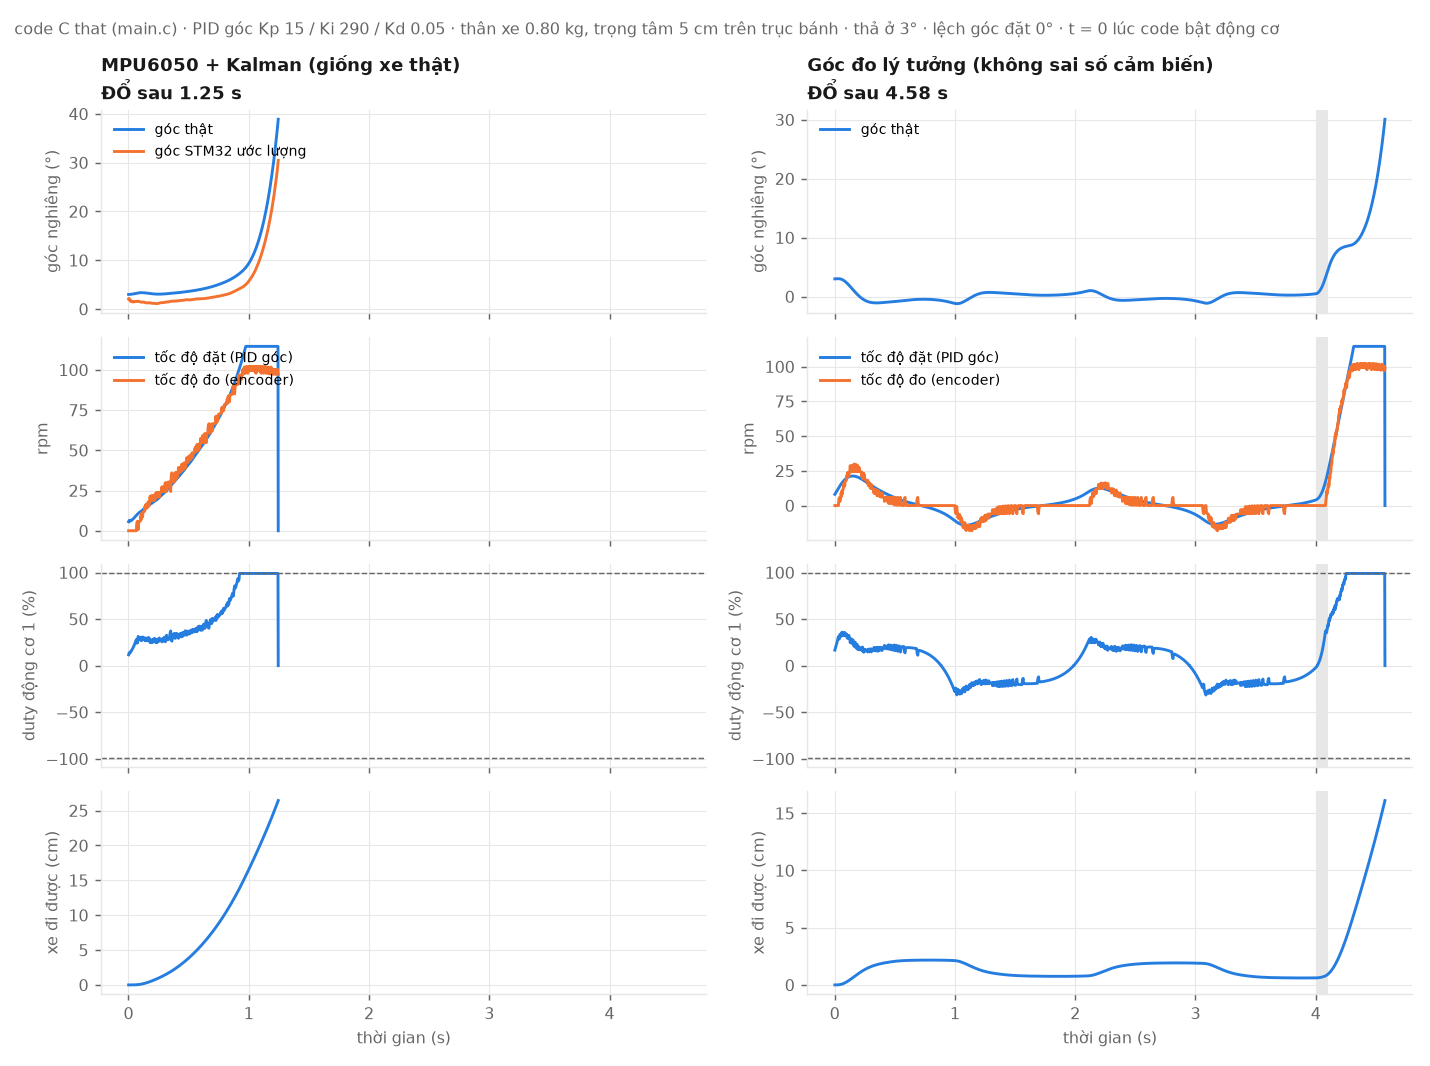

Data behind this chart, as committed beside it:
t, angle_true, angle_est, rpm_ref, rpm1, rpm2, duty1, duty2, x
0.0015, 3, 2.049, 5.607, 0, 0, 11.64, 11.64, 1.6119e-07
0.0035, 3.001, 2.072, 5.865, 0, 0, 12.36, 12.36, 6.8055e-07
0.0055, 3.002, 2.18, 6.351, 0, 0, 13.56, 13.56, 1.5243e-06
0.0075, 3.003, 2.132, 6.439, 0, 0, 13.97, 13.97, 2.7097e-06
0.0095, 3.005, 1.93, 6.125, 0, 0, 13.56, 13.56, 4.2446e-06
0.0115, 3.008, 1.798, 5.967, 0, 0, 13.46, 13.46, 6.1173e-06
0.0135, 3.011, 1.751, 6.021, 0, 0, 13.79, 13.79, 8.3159e-06
0.0155, 3.014, 1.67, 5.982, 0, 0, 13.92, 13.92, 1.0839e-05
0.0175, 3.018, 1.667, 6.137, 0, 0, 14.45, 14.45, 1.3687e-05
0.0195, 3.022, 1.748, 6.509, 0, 0, 15.43, 15.43, 1.6864e-05
0.0215, 3.027, 1.64, 6.399, 0, 0, 15.44, 15.44, 2.0384e-05
0.0235, 3.033, 1.582, 6.408, 0, 0, 15.69, 15.69, 2.4248e-05
0.0255, 3.039, 1.587, 6.58, 0, 0, 16.27, 16.27, 2.8452e-05
0.0275, 3.045, 1.569, 6.69, 0, 0, 16.73, 16.73, 3.3e-05
0.0295, 3.052, 1.534, 6.753, 0, 0, 17.1, 17.1, 3.7899e-05
0.0315, 3.059, 1.501, 6.816, 0, 0, 17.46, 17.46, 4.3149e-05
0.0335, 3.067, 1.497, 6.959, 0, 0, 18, 18, 4.8753e-05
0.0355, 3.075, 1.495, 7.099, 0, 0, 18.53, 18.53, 5.4713e-05
0.0375, 3.084, 1.522, 7.314, 0, 0, 19.23, 19.23, 6.1034e-05
0.0395, 3.094, 1.474, 7.332, 0, 0, 19.53, 19.53, 6.7725e-05
0.0415, 3.103, 1.484, 7.506, 0, 0, 20.14, 20.14, 7.4786e-05
0.0435, 3.114, 1.464, 7.6, 0, 0, 20.6, 20.6, 8.2221e-05
0.0455, 3.124, 1.481, 7.784, 0, 0, 21.25, 21.25, 9.0031e-05
0.0475, 3.136, 1.474, 7.912, 0, 0, 21.79, 21.79, 9.829e-05
0.0495, 3.147, 1.512, 8.154, 0, 0, 22.57, 22.57, 0.0001071
0.0515, 3.159, 1.552, 8.411, 0, 0, 23.38, 23.38, 0.0001167
0.0535, 3.171, 1.564, 8.591, 0, 0, 24.05, 24.05, 0.0001273
0.0555, 3.183, 1.568, 8.753, 0, 0, 24.68, 24.68, 0.0001391
0.0575, 3.196, 1.566, 8.899, 0, 0, 25.3, 25.3, 0.0001522
0.0595, 3.208, 1.545, 8.996, 0, 0, 25.81, 25.81, 0.0001668
0.0615, 3.219, 1.562, 9.185, 0, 0, 26.52, 26.52, 0.0001831
0.0635, 3.231, 1.589, 9.408, 0, 0, 27.3, 27.3, 0.0002012
0.0655, 3.242, 1.591, 9.568, 0, 0, 27.96, 27.96, 0.0002213
0.0675, 3.252, 1.577, 9.683, 3.03, 0, 25.4, 28.54, 0.0002437
0.0695, 3.262, 1.562, 9.791, 4.545, 0, 24.29, 29.11, 0.0002682
0.0715, 3.272, 1.585, 9.998, 5.303, 0, 24.11, 29.88, 0.0002946
0.0735, 3.281, 1.583, 10.15, 5.682, 0, 24.19, 30.54, 0.000323
0.0755, 3.29, 1.566, 10.25, 5.871, 3.03, 24.37, 27.98, 0.0003535
0.0775, 3.298, 1.579, 10.44, 2.936, 4.545, 27.94, 27.04, 0.0003858
0.0795, 3.306, 1.598, 10.64, 1.468, 5.303, 30.15, 26.89, 0.00042
0.0815, 3.314, 1.571, 10.73, 0.7339, 5.682, 31.41, 26.86, 0.0004564
0.0835, 3.321, 1.584, 10.9, 3.397, 5.871, 29.37, 27.2, 0.0004953
0.0855, 3.327, 1.591, 11.07, 4.729, 2.936, 28.6, 30.77, 0.0005365
0.0875, 3.333, 1.577, 11.19, 5.395, 4.498, 28.38, 29.68, 0.0005802
0.0895, 3.338, 1.554, 11.28, 5.728, 5.279, 28.42, 29.29, 0.0006263
0.0915, 3.342, 1.533, 11.37, 5.894, 5.67, 28.64, 29.29, 0.0006748
0.0935, 3.346, 1.539, 11.54, 5.977, 5.865, 29.08, 29.63, 0.0007256
0.0955, 3.35, 1.528, 11.65, 6.019, 8.993, 29.48, 26.83, 0.0007788
0.0975, 3.353, 1.501, 11.72, 6.04, 7.527, 29.8, 28.58, 0.0008341
0.0995, 3.355, 1.474, 11.8, 6.05, 6.794, 30.15, 29.65, 0.0008917
0.1015, 3.357, 1.454, 11.89, 9.086, 9.457, 27.39, 27.25, 0.0009517
0.1035, 3.358, 1.437, 11.98, 7.573, 10.79, 29.25, 26.14, 0.001014
0.1055, 3.359, 1.417, 12.07, 6.817, 8.425, 30.36, 28.81, 0.001078
0.1075, 3.359, 1.409, 12.18, 9.469, 7.243, 28.04, 30.4, 0.001144
0.1095, 3.36, 1.405, 12.3, 10.79, 9.682, 27.01, 28.3, 0.001212
0.1115, 3.359, 1.406, 12.44, 8.428, 7.871, 29.79, 30.55, 0.001282
0.1135, 3.358, 1.405, 12.57, 10.28, 9.996, 28.29, 28.78, 0.001354
0.1155, 3.357, 1.407, 12.71, 11.2, 11.06, 27.7, 28.05, 0.001429
0.1175, 3.356, 1.421, 12.88, 8.629, 11.59, 30.76, 27.91, 0.001505
0.1195, 3.353, 1.429, 13.04, 10.38, 11.86, 29.42, 27.99, 0.001584
... 563 more rows
